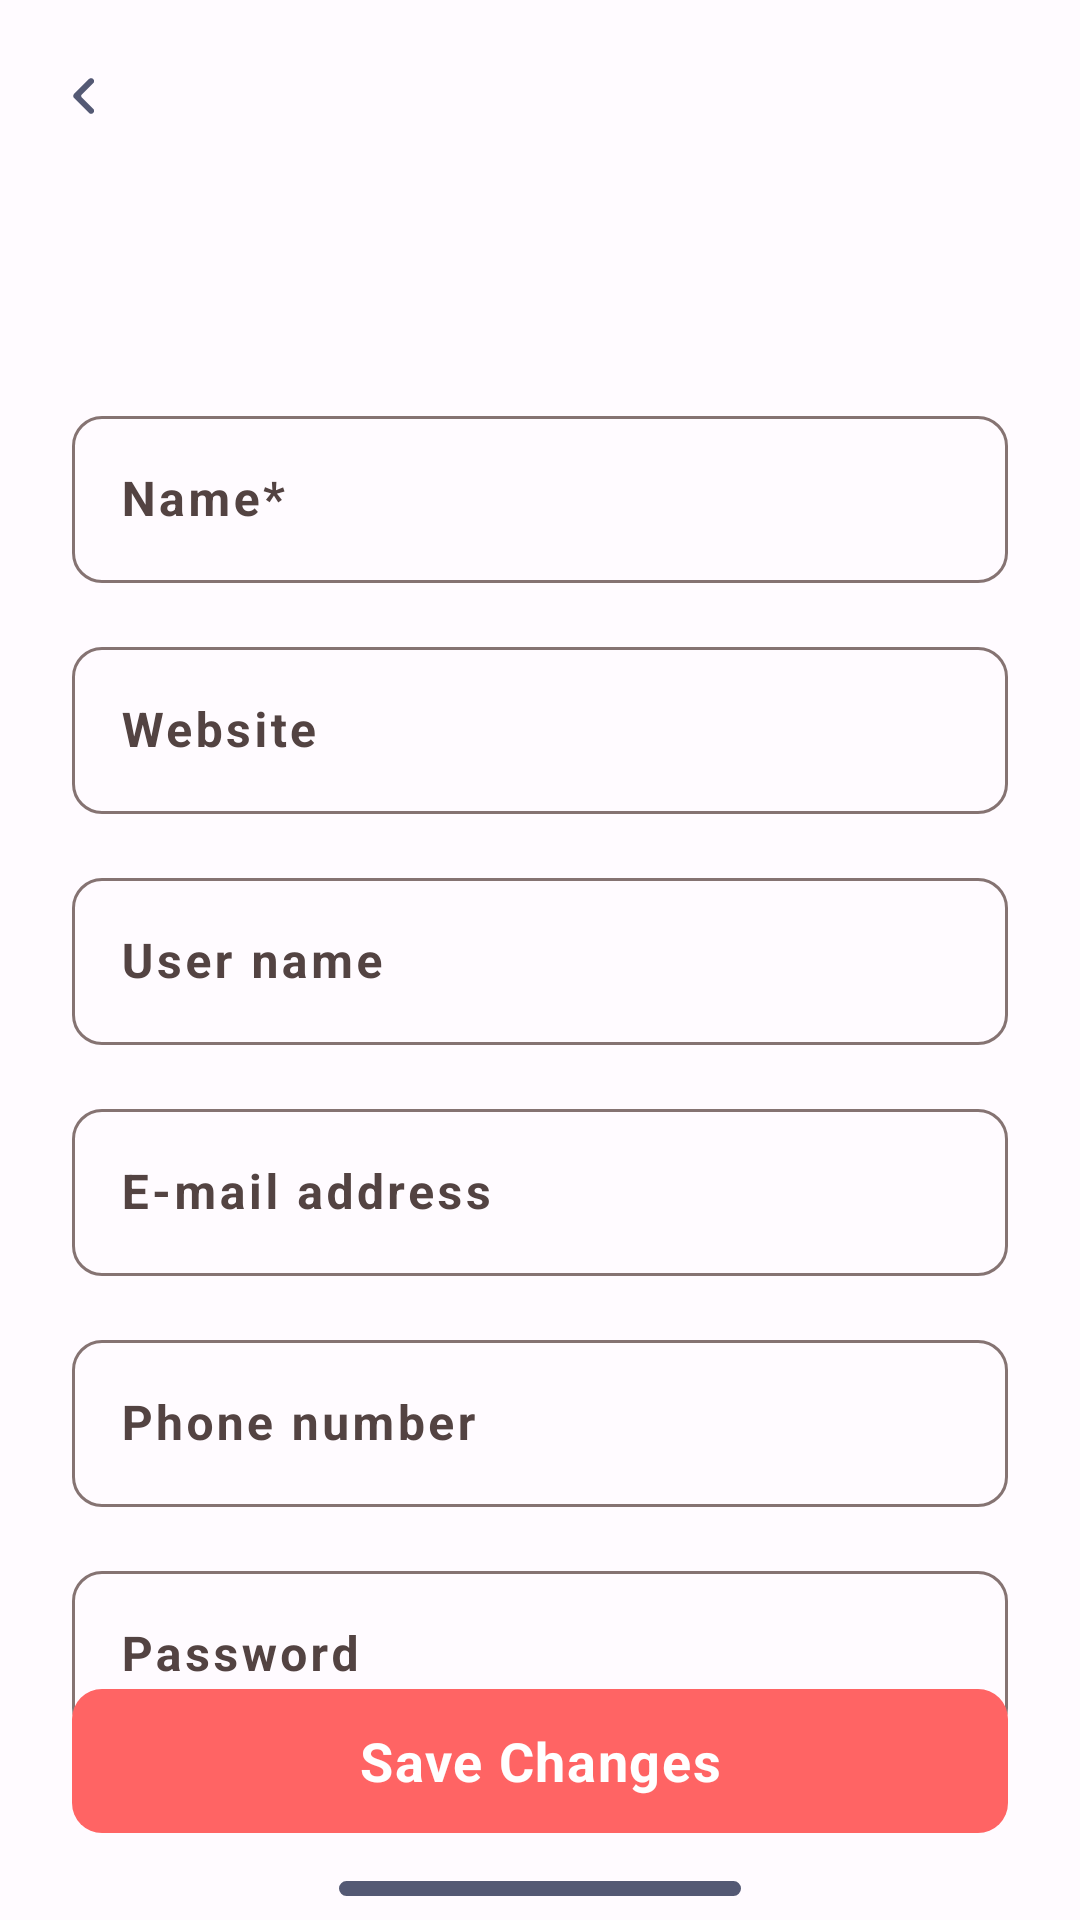

Write the Android layout XML for this screen, with the resource values it uses.
<!-- AndroidManifest.xml: application theme Theme.OnePass -->
<!-- res/layout/password_details_update_fragment.xml -->
<?xml version="1.0" encoding="utf-8"?>
<androidx.constraintlayout.widget.ConstraintLayout xmlns:android="http://schemas.android.com/apk/res/android"
    xmlns:app="http://schemas.android.com/apk/res-auto"
    android:layout_width="match_parent"
    android:layout_height="match_parent"
    xmlns:tools="http://schemas.android.com/tools">

    <com.google.android.material.appbar.MaterialToolbar
        android:id="@+id/toolbar"
        android:layout_width="0dp"
        android:layout_height="wrap_content"
        app:layout_constraintEnd_toEndOf="parent"
        app:layout_constraintStart_toStartOf="parent"
        app:layout_constraintTop_toTopOf="parent"
        app:navigationIcon="@drawable/ic_symbol_left"/>

    <TextView
        android:id="@+id/welcomeTitle"
        android:layout_width="0dp"
        android:layout_height="wrap_content"
        android:textSize="40sp"
        android:textStyle="bold"
        app:layout_constraintTop_toBottomOf="@+id/toolbar"
        app:layout_constraintEnd_toEndOf="@id/guidelineEnd"
        app:layout_constraintStart_toStartOf="@id/guidelineStart"
        tools:text="Update" />

    <com.google.android.material.textfield.TextInputLayout
        android:id="@+id/nameInput"
        style="@style/InputOutline"
        android:layout_width="0dp"
        android:layout_height="wrap_content"
        android:layout_marginTop="16dp"
        android:hint="@string/name"
        android:letterSpacing="0.07"
        app:layout_constraintEnd_toEndOf="@id/guidelineEnd"
        app:layout_constraintTop_toBottomOf="@+id/welcomeTitle"
        app:layout_constraintStart_toStartOf="@id/guidelineStart" >

        <com.google.android.material.textfield.TextInputEditText
            android:layout_width="match_parent"
            android:layout_height="wrap_content"
            android:inputType="textEmailAddress"
            android:letterSpacing="0.07"
            android:singleLine="true"
            android:textStyle="bold"
            tools:text="Facebook" />

    </com.google.android.material.textfield.TextInputLayout>

    <com.google.android.material.textfield.TextInputLayout
        android:id="@+id/websiteInput"
        style="@style/InputOutline"
        android:layout_width="0dp"
        android:layout_height="wrap_content"
        android:layout_marginTop="16dp"
        android:hint="@string/website"
        android:letterSpacing="0.07"
        app:layout_constraintEnd_toEndOf="@id/guidelineEnd"
        app:layout_constraintTop_toBottomOf="@+id/nameInput"
        app:layout_constraintStart_toStartOf="@id/guidelineStart" >

        <com.google.android.material.textfield.TextInputEditText
            android:layout_width="match_parent"
            android:layout_height="wrap_content"
            android:inputType="textEmailAddress"
            android:letterSpacing="0.07"
            android:singleLine="true"
            android:textStyle="bold"
            tools:text="www.facebook.com" />

    </com.google.android.material.textfield.TextInputLayout>

    <com.google.android.material.textfield.TextInputLayout
        android:id="@+id/userNameInput"
        style="@style/InputOutline"
        android:layout_width="0dp"
        android:layout_height="wrap_content"
        android:layout_marginTop="16dp"
        android:hint="@string/user_name"
        android:letterSpacing="0.07"
        app:layout_constraintEnd_toEndOf="@id/guidelineEnd"
        app:layout_constraintTop_toBottomOf="@+id/websiteInput"
        app:layout_constraintStart_toStartOf="@id/guidelineStart" >

        <com.google.android.material.textfield.TextInputEditText
            android:layout_width="match_parent"
            android:layout_height="wrap_content"
            android:inputType="textEmailAddress"
            android:letterSpacing="0.07"
            android:singleLine="true"
            android:textStyle="bold"
            tools:text="Some Body" />

    </com.google.android.material.textfield.TextInputLayout>

    <com.google.android.material.textfield.TextInputLayout
        android:id="@+id/emailAddressInput"
        style="@style/InputOutline"
        android:layout_width="0dp"
        android:layout_height="wrap_content"
        android:layout_marginTop="16dp"
        android:hint="@string/email_address"
        android:letterSpacing="0.07"
        app:layout_constraintEnd_toEndOf="@id/guidelineEnd"
        app:layout_constraintTop_toBottomOf="@+id/userNameInput"
        app:layout_constraintStart_toStartOf="@id/guidelineStart" >

        <com.google.android.material.textfield.TextInputEditText
            android:layout_width="match_parent"
            android:layout_height="wrap_content"
            android:inputType="textEmailAddress"
            android:letterSpacing="0.07"
            android:singleLine="true"
            android:textStyle="bold"
            tools:text="somebody@facebook.com" />

    </com.google.android.material.textfield.TextInputLayout>

    <com.google.android.material.textfield.TextInputLayout
        android:id="@+id/phoneNumberInput"
        style="@style/InputOutline"
        android:layout_width="0dp"
        android:layout_height="wrap_content"
        android:layout_marginTop="16dp"
        android:hint="@string/phone_number"
        android:letterSpacing="0.07"
        app:layout_constraintEnd_toEndOf="@id/guidelineEnd"
        app:layout_constraintStart_toStartOf="@id/guidelineStart"
        app:layout_constraintTop_toBottomOf="@+id/emailAddressInput" >

        <com.google.android.material.textfield.TextInputEditText
            android:layout_width="match_parent"
            android:layout_height="wrap_content"
            android:inputType="textEmailAddress"
            android:letterSpacing="0.07"
            android:singleLine="true"
            android:textStyle="bold"
            tools:text="(+254) 722 000 000" />

    </com.google.android.material.textfield.TextInputLayout>

    <com.google.android.material.textfield.TextInputLayout
        android:id="@+id/passwordInput"
        style="@style/InputOutline"
        android:layout_width="0dp"
        android:layout_height="wrap_content"
        android:layout_marginTop="16dp"
        android:hint="@string/password"
        android:letterSpacing="0.07"
        app:layout_constraintEnd_toEndOf="@id/guidelineEnd"
        app:layout_constraintStart_toStartOf="@id/guidelineStart"
        app:layout_constraintTop_toBottomOf="@+id/phoneNumberInput" >

        <com.google.android.material.textfield.TextInputEditText
            android:layout_width="match_parent"
            android:layout_height="wrap_content"
            android:inputType="textEmailAddress"
            android:letterSpacing="0.07"
            android:singleLine="true"
            android:textStyle="bold"
            tools:text="Pass@123!" />

    </com.google.android.material.textfield.TextInputLayout>

    <com.google.android.material.button.MaterialButton
        android:id="@+id/updateAction"
        style="@style/ColoredButtonAppearance"
        android:layout_width="0dp"
        android:layout_height="48dp"
        android:layout_marginBottom="16dp"
        android:text="@string/save_changes"
        android:textSize="18sp"
        android:textStyle="bold"
        app:layout_constraintEnd_toEndOf="@id/guidelineEnd"
        app:layout_constraintBottom_toTopOf="@+id/indicator"
        app:layout_constraintStart_toStartOf="@id/guidelineStart" />

    <ImageView
        android:id="@+id/indicator"
        android:layout_width="134dp"
        android:layout_height="5dp"
        android:layout_marginBottom="8dp"
        app:layout_constraintBottom_toBottomOf="parent"
        app:layout_constraintEnd_toEndOf="@id/guidelineEnd"
        app:layout_constraintStart_toStartOf="@id/guidelineStart"
        app:srcCompat="@drawable/ic_home_indicator"
        android:contentDescription="@string/indicator" />

    <androidx.constraintlayout.widget.Guideline
        android:id="@+id/guidelineStart"
        android:layout_width="wrap_content"
        android:layout_height="wrap_content"
        android:orientation="vertical"
        app:layout_constraintGuide_begin="24dp" />

    <androidx.constraintlayout.widget.Guideline
        android:id="@+id/guidelineEnd"
        android:layout_width="wrap_content"
        android:layout_height="wrap_content"
        android:orientation="vertical"
        app:layout_constraintGuide_end="24dp" />

</androidx.constraintlayout.widget.ConstraintLayout>
<!-- resources referenced by this layout -->
<resources>
  <!-- drawable ic_home_indicator (drawable) -->
  <vector xmlns:android="http://schemas.android.com/apk/res/android"
      android:width="134dp"
      android:height="5dp"
      android:viewportWidth="134"
      android:viewportHeight="5">
    <path
        android:pathData="M2.5,0L131.5,0A2.5,2.5 0,0 1,134 2.5L134,2.5A2.5,2.5 0,0 1,131.5 5L2.5,5A2.5,2.5 0,0 1,0 2.5L0,2.5A2.5,2.5 0,0 1,2.5 0z"
        android:fillColor="#545974"/>
  </vector>
  <string name="email_address">E-mail address</string>
  <string name="indicator">Indicator</string>
  <string name="name">Name*</string>
  <string name="password">Password</string>
  <string name="phone_number">Phone number</string>
  <string name="save_changes">Save Changes</string>
  <string name="user_name">User name</string>
  <string name="website">Website</string>
  <style name="ColoredButtonAppearance" parent="Widget.Material3.Button">
          <item name="android:textColor">@color/white</item>
          <item name="android:textSize">16sp</item>
          <item name="android:textAllCaps">false</item>
          <item name="android:insetTop">0dp</item>
          <item name="android:insetBottom">0dp</item>
          <item name="android:textAppearance">?attr/textAppearanceBody1</item>
          <item name="shapeAppearanceOverlay">@style/ShapeAppearance.Rounded.Corners</item>
      </style>
  <style name="InputOutline" parent="Widget.Material3.TextInputLayout.OutlinedBox">
          <item name="android:textAppearance">?attr/textAppearanceHeadline2</item>
          <item name="shapeAppearanceOverlay">@style/ShapeAppearance.Rounded.Corners</item>
      </style>
  <color name="white">#FFFFFFFF</color>
  <style name="ShapeAppearance.Rounded.Corners" parent="ShapeAppearance.Material3.SmallComponent">
          <item name="cornerFamily">rounded</item>
          <item name="cornerSize">10dp</item>
      </style>
  <color name="md_theme_light_primary">#FF6464</color>
  <color name="md_theme_light_onPrimary">#FFFFFF</color>
  <color name="md_theme_light_primaryContainer">#FFDAD8</color>
  <color name="md_theme_light_onPrimaryContainer">#410006</color>
  <color name="md_theme_light_secondary">#775654</color>
  <color name="md_theme_light_onSecondary">#FFFFFF</color>
  <color name="md_theme_light_secondaryContainer">#FFDAD8</color>
  <color name="md_theme_light_onSecondaryContainer">#2C1514</color>
  <color name="md_theme_light_tertiary">#735A2E</color>
  <color name="md_theme_light_onTertiary">#FFFFFF</color>
  <color name="md_theme_light_tertiaryContainer">#FFDEA9</color>
  <color name="md_theme_light_onTertiaryContainer">#271900</color>
  <color name="md_theme_light_error">#BA1A1A</color>
  <color name="md_theme_light_errorContainer">#FFDAD6</color>
  <color name="md_theme_light_onError">#FFFFFF</color>
  <color name="md_theme_light_onErrorContainer">#410002</color>
  <color name="md_theme_light_background">#FFFBFF</color>
  <color name="md_theme_light_onBackground">#201A1A</color>
  <color name="md_theme_light_surface">#FFFBFF</color>
  <color name="md_theme_light_onSurface">#201A1A</color>
  <color name="md_theme_light_surfaceVariant">#F4DDDC</color>
  <color name="md_theme_light_onSurfaceVariant">#534342</color>
  <color name="md_theme_light_outline">#857372</color>
  <color name="md_theme_light_inverseOnSurface">#FBEEEC</color>
  <color name="md_theme_light_inverseSurface">#362F2E</color>
  <color name="md_theme_light_surfaceTint">#FF6464</color>
  <color name="md_theme_light_inversePrimary">#FFB3AF</color>
</resources>
